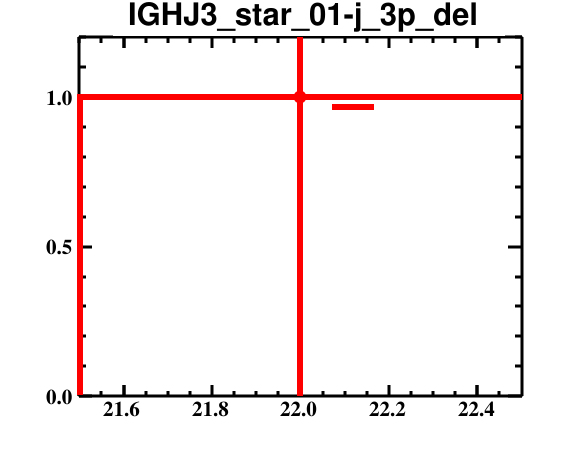

The table this chart was drawn from, first rows:
bin_low_edge, contents, binerror, xtitle, binlabel
20.5, 0.0, 0.0, , 
21.5, 1.0, 1.0, , 
22.5, 0.0, 0.0, , 
